Photos from the image-classification dataset "rose" in the GitHub repository sue0-si/DL_project. Its 3 classes are: healthy rose leaf, rose rust, rose sawfly rose slug.

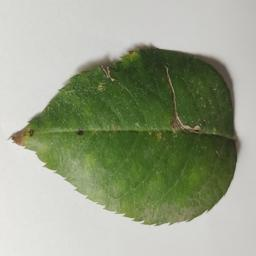
Label: rose rust

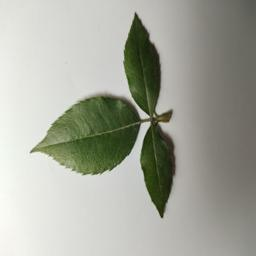
Label: healthy rose leaf

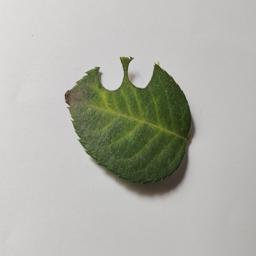
Label: rose sawfly rose slug

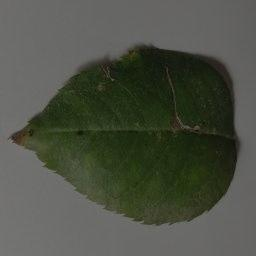
Label: rose rust

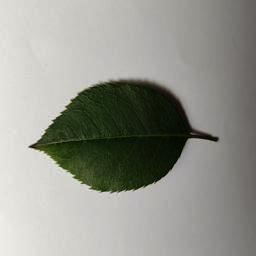
Label: healthy rose leaf

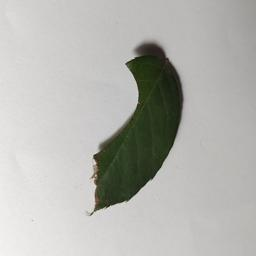
Label: rose sawfly rose slug
